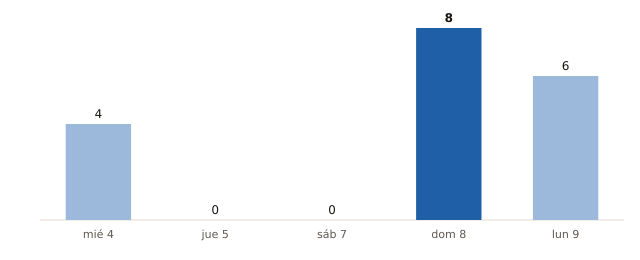

Values plotted in this chart, from the file beside it:
fecha, municipios_prob_90_o_mas
2026-11-04, 4
2026-11-05, 0
2026-11-07, 0
2026-11-08, 8
2026-11-09, 6
